The GitHub repository leroymocian27-ux/Vision-Module contains a labelled image folder "demo_training_dataset" with 2 categories: fall, no fall. Examples follow, each with its label.

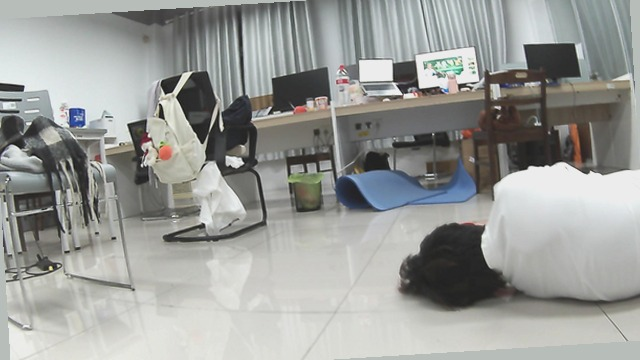
Label: fall

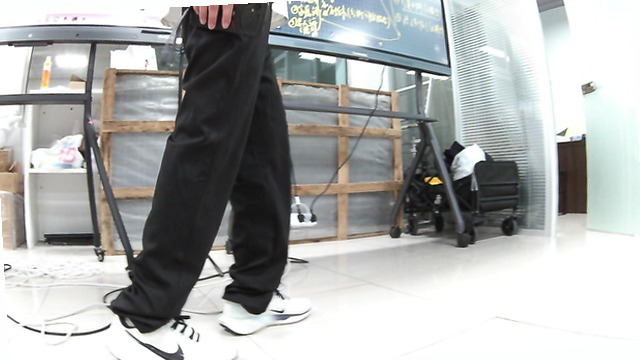
Label: no fall

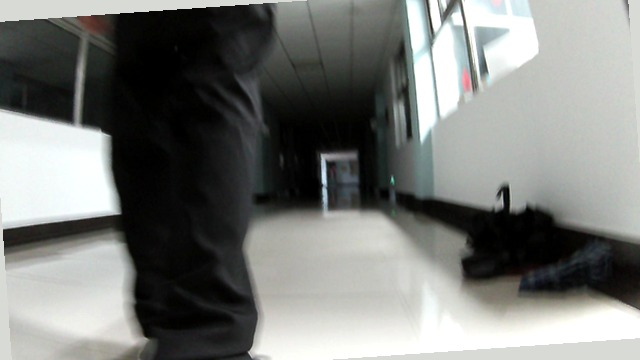
Label: no fall

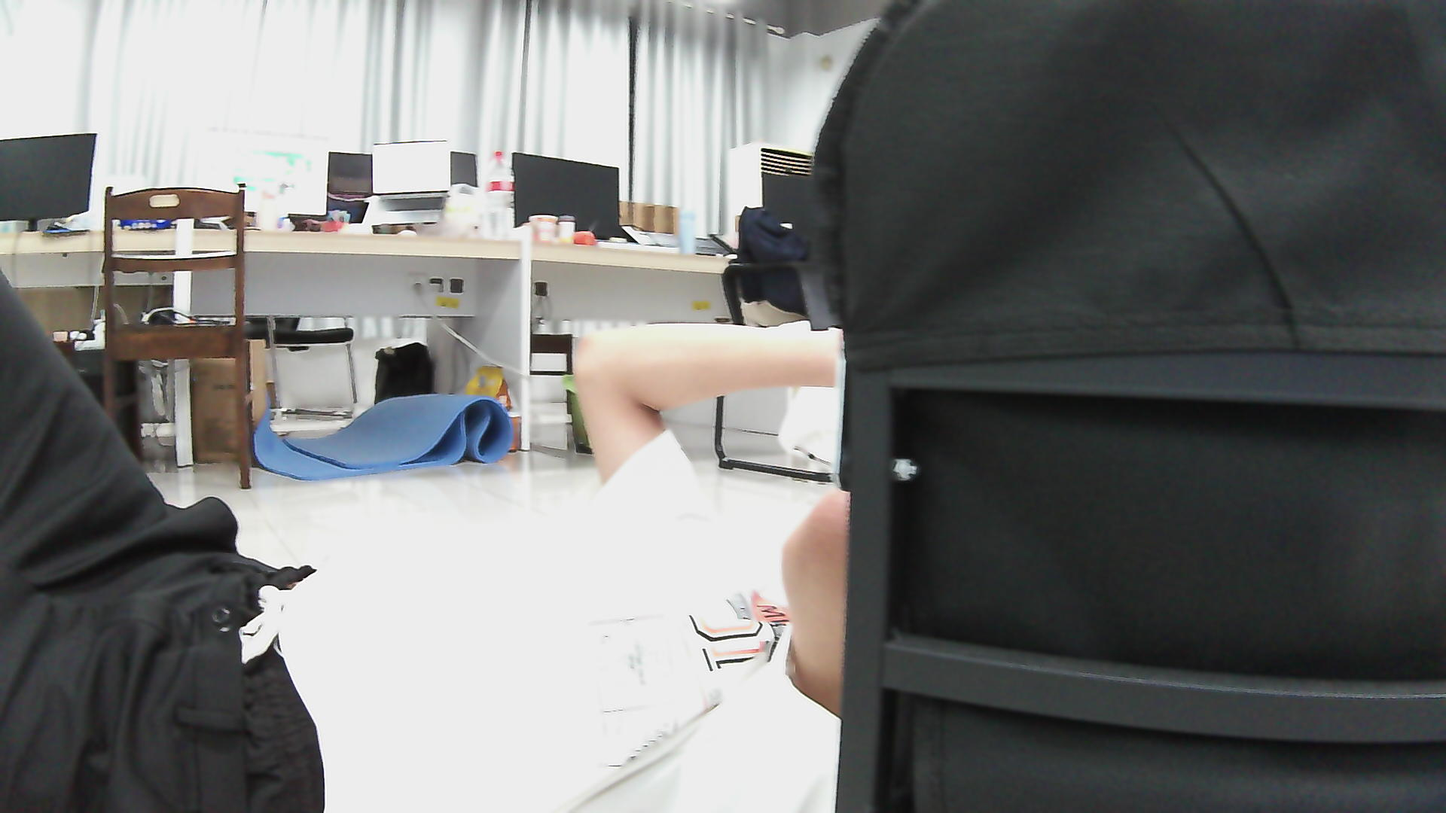
Label: fall

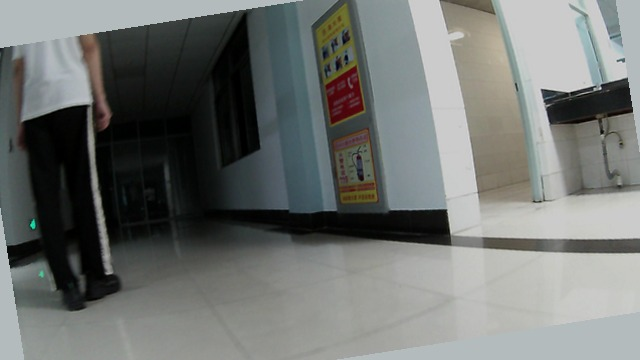
Label: no fall

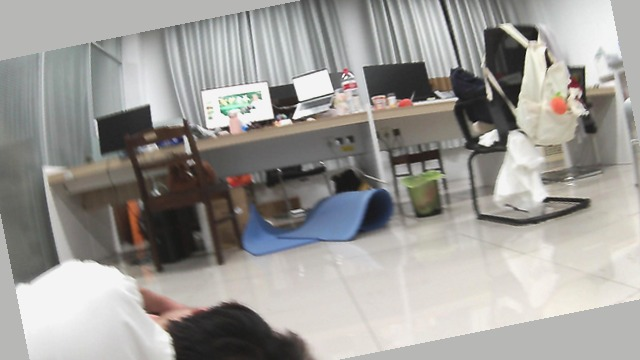
Label: fall
